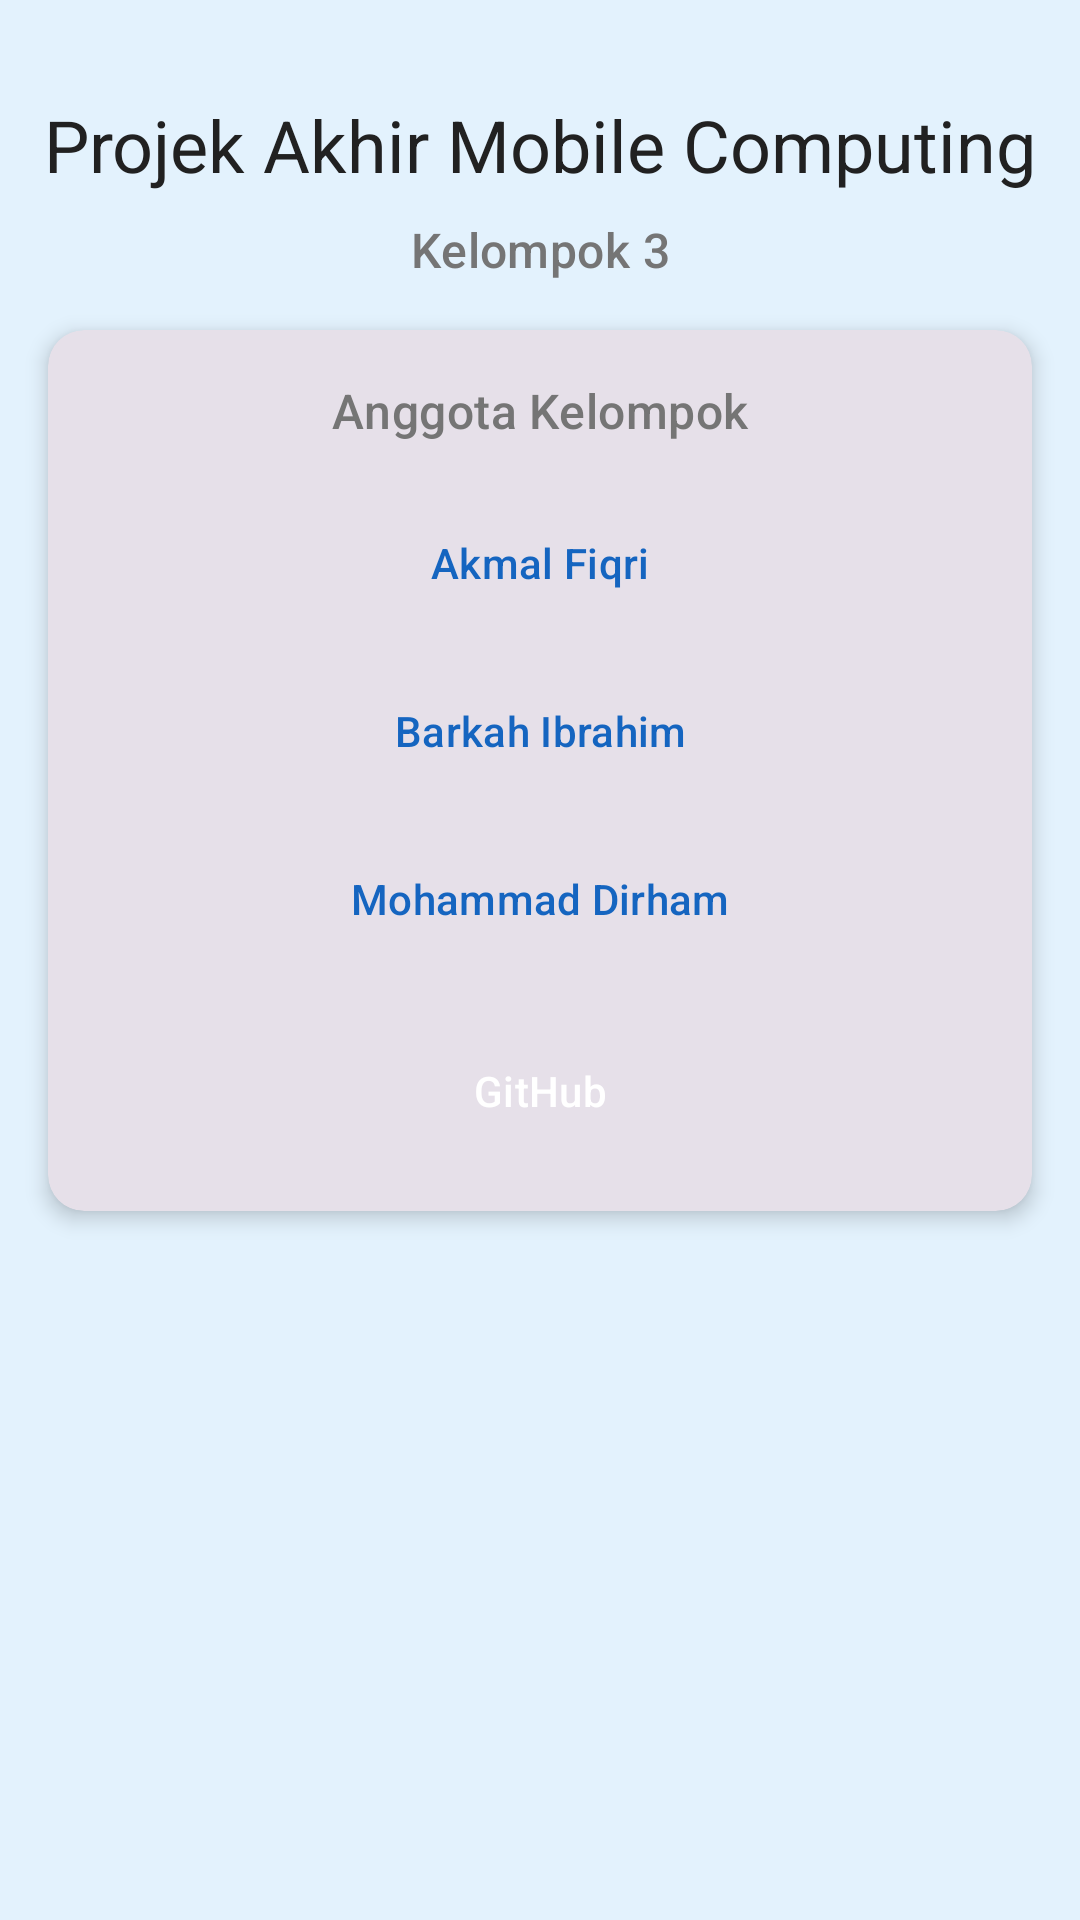

Android layout source for this screen:
<!-- AndroidManifest.xml: application theme Theme.Biodataakmal -->
<!-- res/layout/activity_main.xml -->
<?xml version="1.0" encoding="utf-8"?>
<androidx.constraintlayout.widget.ConstraintLayout xmlns:android="http://schemas.android.com/apk/res/android"
    xmlns:app="http://schemas.android.com/apk/res-auto"
    xmlns:tools="http://schemas.android.com/tools"
    android:id="@+id/main"
    android:layout_width="match_parent"
    android:layout_height="match_parent"
    android:background="@color/background"
    tools:context=".MainActivity">

    <TextView
        android:id="@+id/tvTitle"
        style="@style/CustomTextTitle"
        android:layout_width="0dp"
        android:layout_height="wrap_content"
        android:layout_marginTop="@dimen/margin_xlarge"
        android:gravity="center"
        android:text="@string/welcome_message"
        app:layout_constraintEnd_toEndOf="parent"
        app:layout_constraintStart_toStartOf="parent"
        app:layout_constraintTop_toTopOf="parent" />

    <TextView
        android:id="@+id/tvSubtitle"
        style="@style/CustomTextSubtitle"
        android:layout_width="0dp"
        android:layout_height="wrap_content"
        android:layout_marginTop="@dimen/margin_small"
        android:gravity="center"
        android:text="@string/subtitle"
        app:layout_constraintEnd_toEndOf="parent"
        app:layout_constraintStart_toStartOf="parent"
        app:layout_constraintTop_toBottomOf="@+id/tvTitle" />

    <com.google.android.material.card.MaterialCardView
        android:id="@+id/cardKelompok"
        style="@style/CustomCardView"
        android:layout_width="0dp"
        android:layout_height="wrap_content"
        android:layout_marginTop="@dimen/margin_large"
        app:layout_constraintEnd_toEndOf="parent"
        app:layout_constraintStart_toStartOf="parent"
        app:layout_constraintTop_toBottomOf="@+id/tvSubtitle">

        <androidx.constraintlayout.widget.ConstraintLayout
            android:layout_width="match_parent"
            android:layout_height="wrap_content">

            <TextView
                android:id="@+id/tvMemberLabel"
                style="@style/CustomTextSubtitle"
                android:layout_width="0dp"
                android:layout_height="wrap_content"
                android:gravity="center"
                android:text="@string/member_label"
                app:layout_constraintEnd_toEndOf="parent"
                app:layout_constraintStart_toStartOf="parent"
                app:layout_constraintTop_toTopOf="parent" />

            <Button
                android:id="@+id/btnMember1"
                style="@style/CustomMemberButton"
                android:layout_marginTop="@dimen/margin_medium"
                android:text="@string/member_1_name"
                app:layout_constraintEnd_toEndOf="parent"
                app:layout_constraintStart_toStartOf="parent"
                app:layout_constraintTop_toBottomOf="@+id/tvMemberLabel" />

            <Button
                android:id="@+id/btnMember2"
                style="@style/CustomMemberButton"
                android:layout_marginTop="@dimen/margin_small"
                android:text="@string/member_2_name"
                app:layout_constraintEnd_toEndOf="parent"
                app:layout_constraintStart_toStartOf="parent"
                app:layout_constraintTop_toBottomOf="@+id/btnMember1" />

            <Button
                android:id="@+id/btnMember3"
                style="@style/CustomMemberButton"
                android:layout_marginTop="@dimen/margin_small"
                android:text="@string/member_3_name"
                app:layout_constraintEnd_toEndOf="parent"
                app:layout_constraintStart_toStartOf="parent"
                app:layout_constraintTop_toBottomOf="@+id/btnMember2" />

            <Button
                android:id="@+id/btnGithub"
                style="@style/CustomButtonPrimary"
                android:layout_marginTop="@dimen/margin_medium"
                android:text="@string/btn_github"
                app:layout_constraintEnd_toEndOf="parent"
                app:layout_constraintStart_toStartOf="parent"
                app:layout_constraintTop_toBottomOf="@+id/btnMember3" />

        </androidx.constraintlayout.widget.ConstraintLayout>
    </com.google.android.material.card.MaterialCardView>

</androidx.constraintlayout.widget.ConstraintLayout>
<!-- resources referenced by this layout -->
<resources>
  <color name="background">#E3F2FD</color>
  <dimen name="margin_large">24dp</dimen>
  <dimen name="margin_medium">16dp</dimen>
  <dimen name="margin_small">8dp</dimen>
  <dimen name="margin_xlarge">32dp</dimen>
  <string name="btn_github">GitHub</string>
  <string name="member_1_name">Akmal Fiqri</string>
  <string name="member_2_name">Barkah Ibrahim</string>
  <string name="member_3_name">Mohammad Dirham</string>
  <string name="member_label">Anggota Kelompok</string>
  <string name="subtitle">Kelompok 3</string>
  <string name="welcome_message">Projek Akhir Mobile Computing</string>
  <style name="CustomButtonPrimary" parent="Widget.Material3.Button">
          <item name="android:layout_width">@dimen/button_width</item>
          <item name="android:layout_height">@dimen/button_height</item>
          <item name="android:backgroundTint">@color/button_primary</item>
          <item name="android:textColor">@color/on_primary</item>
          <item name="android:textSize">@dimen/text_size_body</item>
          <item name="cornerRadius">@dimen/corner_radius</item>
          <item name="android:fontFamily">sans-serif-medium</item>
      </style>
  <style name="CustomCardView" parent="Widget.Material3.CardView.Filled">
          <item name="android:layout_margin">@dimen/margin_medium</item>
          <item name="cardCornerRadius">@dimen/corner_radius</item>
          <item name="cardElevation">@dimen/card_elevation</item>
          <item name="contentPadding">@dimen/padding_large</item>
      </style>
  <style name="CustomMemberButton" parent="Widget.Material3.Button">
          <item name="android:layout_width">0dp</item>
          <item name="android:layout_height">wrap_content</item>
          <item name="android:backgroundTint">@color/white_button</item>
          <item name="android:textColor">@color/white_button_text</item>
          <item name="android:textSize">@dimen/text_size_body</item>
          <item name="android:fontFamily">sans-serif-medium</item>
          <item name="android:gravity">center</item>
          <item name="android:textAlignment">center</item>
          <item name="cornerRadius">@dimen/corner_radius</item>
      </style>
  <style name="CustomTextSubtitle" parent="TextAppearance.Material3.TitleMedium">
          <item name="android:textColor">@color/text_secondary</item>
          <item name="android:textSize">@dimen/text_size_subtitle</item>
          <item name="android:fontFamily">sans-serif</item>
      </style>
  <style name="CustomTextTitle" parent="TextAppearance.Material3.HeadlineMedium">
          <item name="android:textColor">@color/text_primary</item>
          <item name="android:textSize">@dimen/text_size_title</item>
          <item name="android:fontFamily">sans-serif-medium</item>
      </style>
  <style name="Theme.Biodataakmal" parent="Base.Theme.Biodataakmal" />
  <dimen name="button_width">200dp</dimen>
  <dimen name="button_height">48dp</dimen>
  <color name="button_primary">#1565C0</color>
  <color name="on_primary">#FFFFFF</color>
  <dimen name="text_size_body">14sp</dimen>
  <dimen name="corner_radius">12dp</dimen>
  <dimen name="card_elevation">4dp</dimen>
  <dimen name="padding_large">16dp</dimen>
  <color name="white_button">#FFFFFF</color>
  <color name="white_button_text">#1565C0</color>
  <color name="text_secondary">#757575</color>
  <dimen name="text_size_subtitle">16sp</dimen>
  <color name="text_primary">#212121</color>
  <dimen name="text_size_title">24sp</dimen>
  <style name="Base.Theme.Biodataakmal" parent="Theme.Material3.DayNight.NoActionBar">
          
          
      </style>
</resources>
